Run: headless pygame with SDL's dummy video driver; simulated clock (each Clock.tick advances the game by its frame time, no real sleeping); random seed 0; keys injected as events and as key.get_pressed() state; no mouse input.
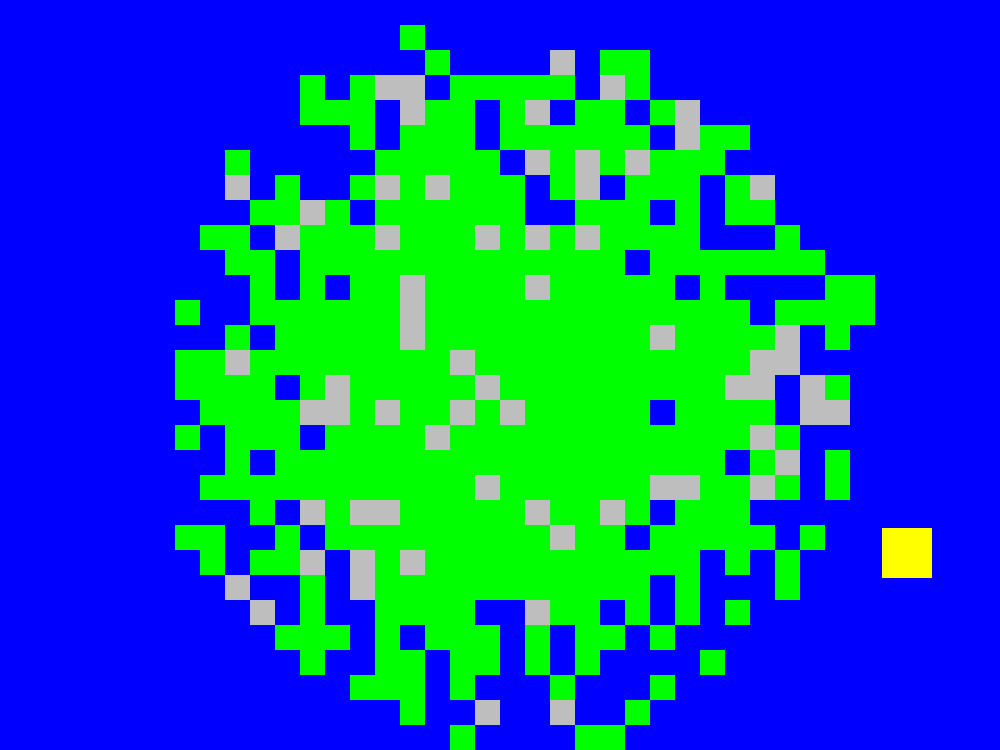
Frame 1 of 4 · flips 1–60 · no input
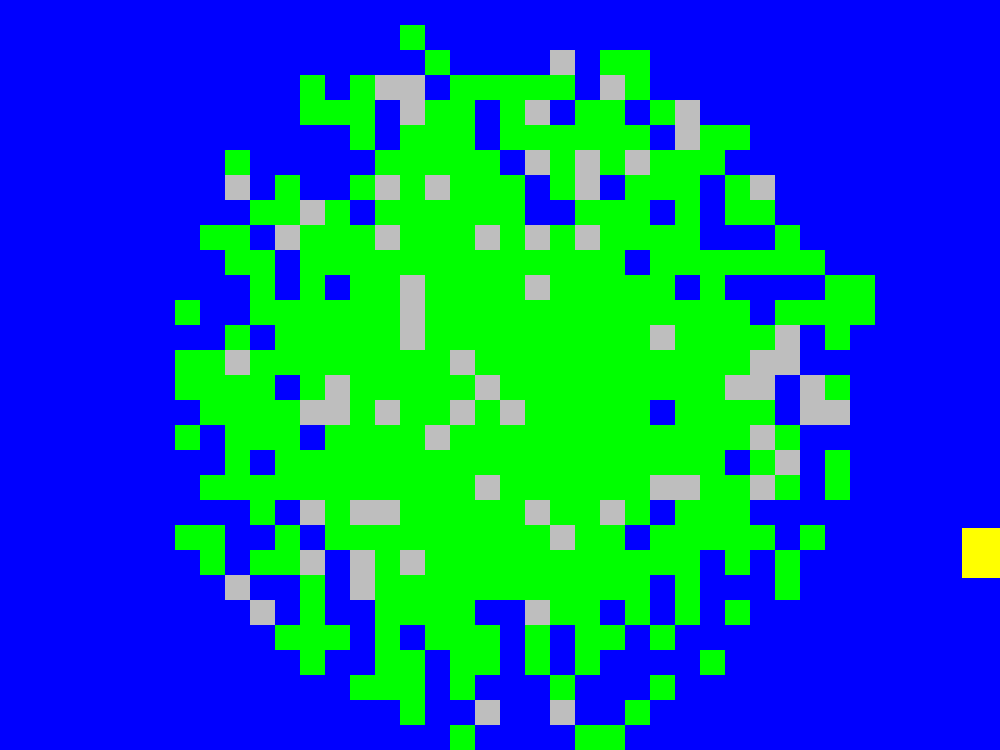
Frame 2 of 4 · flips 61–180 · tapped SPACE, RETURN · held RIGHT (→), D
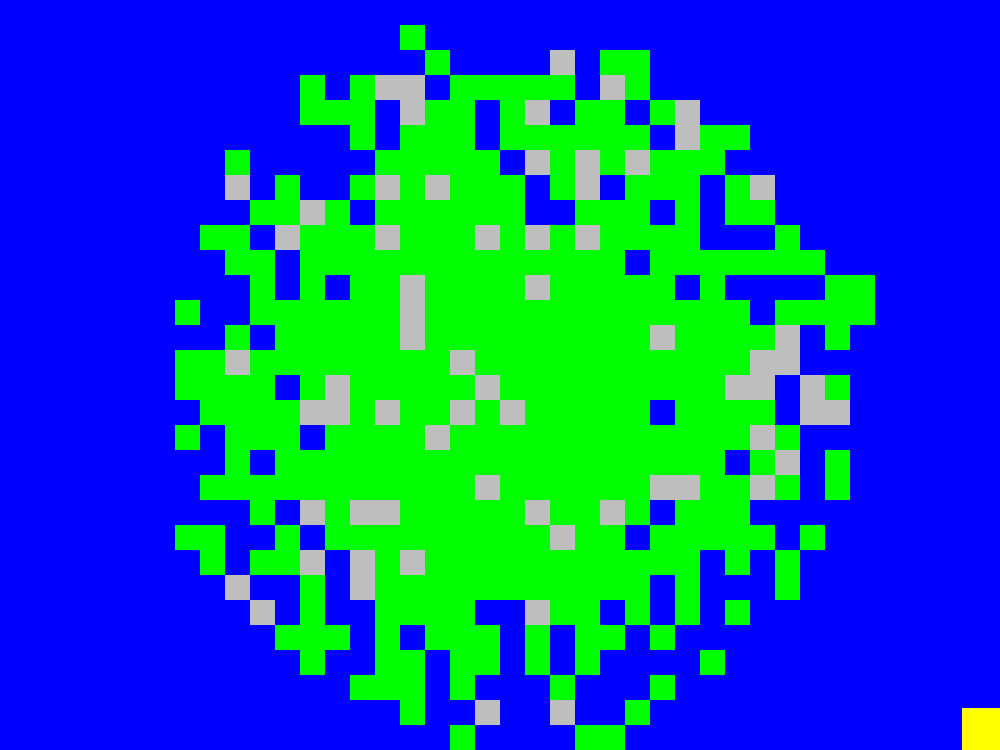
Frame 3 of 4 · flips 181–300 · held DOWN (↓), S
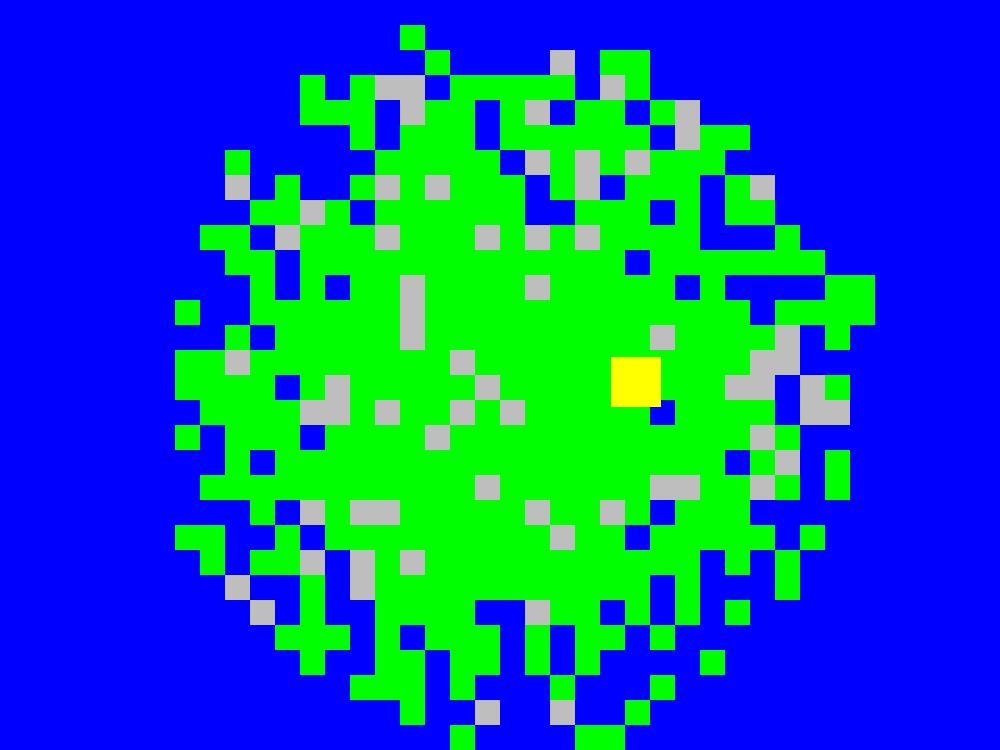
Frame 4 of 4 · flips 301–420 · held LEFT (←), A, UP (↑), W

The pygame program that drew these frames:

import pygame
import random
import time

pygame.init()
screen = pygame.display.set_mode((1000, 750))
pygame.display.set_caption('GA')  # Window nimi
set_framerate = pygame.time.Clock()  # framerate

player_size = 25

# Minimaalse ruudu summa arvutamine
Ymax = 1000 // player_size
Xmax = 750 // player_size

terrain_data = [
    [0 for _ in range(Ymax)] for _ in range(Xmax)
]  # Ehitab 2D matrixi 0idest.

# mapi keskosa arvutamine
center_x = Xmax // 2
center_y = Ymax // 2

max_distance = min(center_x, center_y)

# Koostab islandi
for x in range(Xmax):
    for y in range(Ymax):
        distance_to_center = (
            (x - center_x) ** 2 + (y - center_y) ** 2
        ) ** 0.5  # Euclidean forumla
        normalized_distance = distance_to_center / max_distance  # Output 0 kuni 1
        land_probability = 1 - (
            normalized_distance**4
        )  # Suurendasin terraini (1) v6imalust tekkida mapi keskele.
        if random.random() < land_probability:  # random.random output = [0, 1]
            terrain_data[x][y] = 1


#  muudab muru kiviks 1 --> 0
for i in range(len(terrain_data)):
    for j in range(len(terrain_data[i])):
        if terrain_data[i][j] == 1 and random.random() < 0.15:
            terrain_data[i][j] = 2

# Spawnib suvalisse kohta
player_x = random.randint(0, 1000)
player_y = random.randint(0, 750)

# GAME LOOP
while True:
    # Checkib kas user quitib v6i ei
    for event in pygame.event.get():
        if event.type == pygame.QUIT:
            pygame.quit()
            exit()  # Kui seda ei oleks, runniks kood edasi, kuid pygame windowi enam ei ole. Tekib error.

    # Liikumine
    keys = pygame.key.get_pressed()

    class Player:
        def __init__(self, speed):
            self.speed = speed

    # Kalkuleerib gridilt kus mängija seisab
    player_col = player_x // 50
    player_row = player_y // 50

    # Mis blocki peal seisab
    try:
        player_terrain_value = terrain_data[player_row][player_col]
        if player_terrain_value == 0:  # Standing on water (0)
            user = Player(speed=1)
        if player_terrain_value == 1:  # Standing on terrain (1)
            user = Player(speed=4)
    except IndexError:  # tra seda try, excepti pole vaja aga just l2ks vaja niiet idk
        print(
            'Indexerror - Out of range: player_terrain_value = terrain_data[player_row][player_col]'
        )

    new_player_x = player_x
    new_player_y = player_y

    if keys[pygame.K_a]:  # is True, left
        new_player_x = player_x - user.speed

    if keys[pygame.K_d]:  # right
        new_player_x = player_x + user.speed

    if keys[pygame.K_w]:  # up
        new_player_y = player_y - user.speed

    if keys[pygame.K_s]:  # down
        new_player_y = player_y + user.speed

    player_x = new_player_x
    player_y = new_player_y

    # Nurgad
    if player_x <= -50:
        player_x += 50

    if player_x >= 1000:
        player_x -= 50

    if player_y <= -50:
        player_y += 50

    if player_y >= 750:
        player_y -= 50

    screen.fill('gray')  # K6ige alumine layer

    # v2rvib 2ra teatud ruudud || 2 = rock, 1 = terrain (muru), 0 = water
    for i in range(len(terrain_data)):
        for j in range(len(terrain_data[i])):
            if terrain_data[i][j] == 1:
                cell_color = 'green'
            if terrain_data[i][j] == 2:
                cell_color = 'gray'
            elif terrain_data[i][j] == 0:
                cell_color = 'blue'
            # cell_color = 'green' if terrain_data[i][j] == 1 else 'blue'
            pygame.draw.rect(screen, cell_color, (j * player_size, i * player_size, player_size, player_size))

    player_rect = pygame.Rect(
        player_x, player_y, 50, 50
    )  # Playeri koordinaadid visuaalseks v2ljatoomiseks
    pygame.draw.rect(screen, 'yellow', player_rect)  # Visuaalselt playeri v2ljatoomine

    # Et mängija saaks mapist (mapist mitte ekraanist) välja mina - Et mäng ei crashiks
    if player_col < 0:
        player_col = Ymax - 1
    elif player_col >= Ymax:
        player_col = 0

    if player_row < 0:
        player_row = Xmax - 1
    elif player_row >= Xmax:
        player_row = 0

    # Mis blocki peal seisab
    player_terrain_value = terrain_data[player_row][player_col]
    if player_terrain_value == 0:
        print('Position: water')
    if player_terrain_value == 1:
        print('Position: terrain')
    else:
        print('Position: unknown')

    set_framerate.tick(60)  # fps limit
    pygame.display.update()  # update display

    # print statementidd
    print(f'Grid coordinates: {player_col, player_row}')
    print(f'Location coordinates: {new_player_x, new_player_y}')
    print(f'Columns: {Ymax}, Rows: {Xmax}')
    print(f'Player speed: {user.speed}')
    print(f'Terrain_data: {terrain_data}')
    print('\n')  # new line et terminalist oleks lihtsam lugeda
